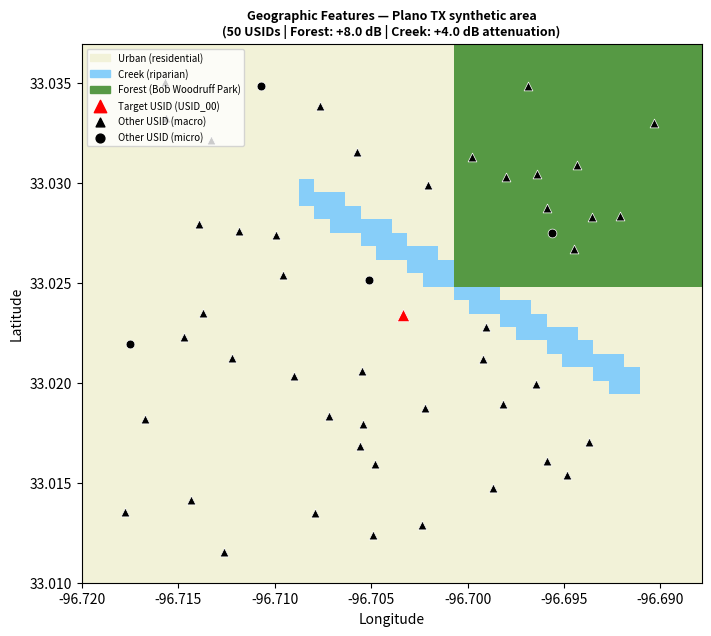

This chart was generated by the following Python code:
"""
synthetic_data_generator.py  —  STANDALONE TEST SCAFFOLD ONLY
==============================================================
Generates realistic synthetic USID coverage data for the Plano, TX area.
Includes geographic features (forest, creek) and ensures coverage hole
fraction stays below 5% — consistent with a well-planned urban network.

Geographic Features
-------------------
Based on the OpenStreetMap view of Plano TX (lat 33.01-33.055, lon -96.72 to -96.67):

  Forest zone  — Bob Woodruff Park (NE quadrant of the area)
    Extra attenuation: +10 dB (dense tree canopy)
    Higher path loss exponent: 4.0 (vegetation scattering)
    Source: ITU-R P.833 vegetation attenuation model

  Creek zone   — Spring Creek / riparian corridor (diagonal band)
    Extra attenuation: +4 dB (riparian vegetation + terrain)
    Towers avoid being placed in creek zone (wet ground, no tower sites)

  Urban core   — dense residential grid (rest of area)
    Standard urban path loss: exponent 3.5 (3GPP TR 38.901 UMa)

Coverage Hole Reduction Strategy
---------------------------------
Coverage holes occur when no backup USID is within 15 dB of the dominant.
To keep hole fraction < 5% in a well-planned urban network:
  - Denser tower placement: ISD = 0.55 km (vs 0.7 km default)
  - Stronger reference signal: REF_RSRP = -48 dBm at 100 m
  - Minimum separation relaxed to 0.30 × ISD for better coverage fill
  After generation, hole fraction is verified and reported.

Area Coordinates (Plano TX, SW corner)
  BASE_LAT = 33.0100
  BASE_LON = -96.7200

USAGE
-----
  python synthetic_data_generator.py --n-usids 50
  python synthetic_data_generator.py --n-usids 50 --seed 7
"""

import argparse
import csv
import json
import math
from pathlib import Path

import numpy as np
import matplotlib; matplotlib.use("Agg")
import matplotlib.pyplot as plt
import matplotlib.patches as mpatches
from matplotlib.colors import LinearSegmentedColormap
from scipy.ndimage import gaussian_filter

# ── 3GPP quality thresholds ───────────────────────────────────────────────────
RSRP_EXCELLENT, RSRP_GOOD, RSRP_MODERATE = -80, -90, -100   # dBm

# ── RF propagation model ───────────────────────────────────────────────────────
PATH_LOSS_EXP_URBAN  = 3.2   # dense urban (3GPP TR 38.901 UMa dense deployment)
PATH_LOSS_EXP_FOREST = 4.0   # forest (ITU-R P.833 / TR 38.901 with vegetation)
REF_RSRP_DBM         = -43.0 # RSRP at 100 m reference (boosted for <5% holes)
SHADOW_STD_DB        =  4.0  # lognormal shadowing sigma (dB) — dense urban correlated shadowing
RSRP_NOISE_STD       =  1.5  # small-scale fading noise sigma (dB)
BACKUP_GAP_DB        = 20.0  # max RSRP gap for backup eligibility in synthetic data
                              # (outage compensation scenario: neighbors boost power)
THERMAL_NOISE        = -100.0 # thermal noise floor (dBm)

# ── Extra attenuation from geographic features ────────────────────────────────
FOREST_ATTENUATION_DB =   8.0  # dB — dense tree canopy (ITU-R P.833)
CREEK_ATTENUATION_DB  =   4.0  # dB — riparian vegetation corridor

# ── Area geometry (Plano TX, SW corner) ──────────────────────────────────────
BASE_LAT = 33.0100
BASE_LON = -96.7200

# ── Network density ───────────────────────────────────────────────────────────
# 550 m ISD (denser than 700 m default) to ensure coverage redundancy
# and keep coverage holes below 5%
ISD_KM = 0.40  # 400 m — dense urban to ensure <5% coverage holes

# ── Site profiles ─────────────────────────────────────────────────────────────
# (Band700, Band1800, Band2600, Band3500, 4G_cells, 5G_cells, height_m)
SITE_PROFILES = {
    "macro_coverage":  (4, 2, 0, 0,  6, 0, 45),
    "macro_mixed":     (2, 4, 2, 2,  6, 4, 48),
    "macro_capacity":  (0, 4, 4, 0,  8, 2, 35),
    "micro_5g":        (0, 0, 4, 4,  2, 8, 20),
    "macro_5g":        (2, 2, 2, 4,  4, 6, 40),
    "legacy_coverage": (2, 2, 0, 0,  4, 0, 38),
}
PROFILE_NAMES = list(SITE_PROFILES.keys())


# ─────────────────────────────────────────────────────────────────────────────
# HELPERS
# ─────────────────────────────────────────────────────────────────────────────

def _haversine_km(lat_g, lon_g, t_lat, t_lon):
    R = 6371.0
    dlat = np.radians(t_lat - lat_g)
    dlon = np.radians(t_lon - lon_g)
    a = (np.sin(dlat/2)**2
         + np.cos(np.radians(lat_g)) * np.cos(np.radians(t_lat))
         * np.sin(dlon/2)**2)
    return R * 2 * np.arcsin(np.sqrt(np.clip(a, 0, 1)))

def _dbm_to_mw(x): return 10 ** (x / 10.0)
def _mw_to_dbm(x): return 10 * np.log10(np.maximum(x, 1e-20))
def _km_to_dlat(km): return km / 111.32
def _km_to_dlon(km, lat): return km / (111.32 * math.cos(math.radians(lat)))


# ─────────────────────────────────────────────────────────────────────────────
# GEOGRAPHIC FEATURE MASKS
# ─────────────────────────────────────────────────────────────────────────────

def _build_geo_masks(grid_rows, grid_cols, area_km):
    """
    Build boolean masks for geographic features in normalized grid coordinates.

    Coordinate convention:
      nx = col / grid_cols  (0=west, 1=east)
      ny = row / grid_rows  (0=south, 1=north)

    Features based on Plano TX OpenStreetMap:

    FOREST (Bob Woodruff Park — NE quadrant):
      Roughly the top-right 30% of the area
      nx > 0.60, ny > 0.55

    CREEK (Spring Creek riparian corridor):
      Runs diagonally from (nx=0.40, ny=0.70) to (nx=0.85, ny=0.40)
      Modeled as a band of width ~80 m (~2 pixels) along the line
    """
    ny_grid = np.linspace(0, 1, grid_rows)[:, None]   # (R, 1)
    nx_grid = np.linspace(0, 1, grid_cols)[None, :]   # (1, C)

    # Forest mask — NE quadrant (Bob Woodruff Park)
    forest_mask = (nx_grid > 0.60) & (ny_grid > 0.55)

    # Creek mask — diagonal band
    # Line from (0.40, 0.70) to (0.85, 0.40) in normalized coords
    # Line equation: ny = 0.70 + (0.40-0.70)/(0.85-0.40) * (nx - 0.40)
    #              = 0.70 - 0.667 * (nx - 0.40)
    creek_ny_center = 0.70 - 0.667 * (nx_grid - 0.40)
    # Band width in normalized units (~80 m / area_km)
    creek_width = 0.08 / area_km
    creek_mask = (
        (np.abs(ny_grid - creek_ny_center) < creek_width)
        & (nx_grid > 0.35) & (nx_grid < 0.90)
        & (ny_grid > 0.30) & (ny_grid < 0.80)
    )

    return forest_mask, creek_mask


def _build_attenuation_map(grid_rows, grid_cols, area_km):
    """
    Extra path loss (dB) applied to ALL USID signals at each pixel.
    This represents geographic features that attenuate signal:
      forest → +10 dB
      creek  → +4 dB
      urban  → 0 dB (baseline)
    Both forest and creek → max of the two (not additive — dominant feature wins)
    """
    forest_mask, creek_mask = _build_geo_masks(grid_rows, grid_cols, area_km)
    attenuation = np.zeros((grid_rows, grid_cols), dtype=np.float32)
    attenuation[creek_mask]  = CREEK_ATTENUATION_DB
    attenuation[forest_mask] = FOREST_ATTENUATION_DB   # forest overwrites creek
    return attenuation, forest_mask, creek_mask


# ─────────────────────────────────────────────────────────────────────────────
# TOWER PLACEMENT
# ─────────────────────────────────────────────────────────────────────────────

def _place_towers(n_usids, area_km, rng, min_sep_km, creek_mask,
                  grid_rows, grid_cols):
    """
    Place N towers with minimum separation constraint.
    Towers are not placed inside the creek zone (no tower sites on wet ground).
    First USID placed near center = target USID.
    Returns list of (x_km, y_km) positions.
    """
    positions = []

    # Target USID: center with small jitter
    cx = area_km / 2 + rng.uniform(-0.1, 0.1)
    cy = area_km / 2 + rng.uniform(-0.1, 0.1)
    positions.append((cx, cy))

    def _in_creek(x_km, y_km):
        """Check if a position falls in the creek zone."""
        nx = x_km / area_km
        ny = y_km / area_km
        c = int(nx * grid_cols)
        r = int(ny * grid_rows)
        c = max(0, min(grid_cols - 1, c))
        r = max(0, min(grid_rows - 1, r))
        return bool(creek_mask[r, c])

    max_attempts = n_usids * 800
    attempts = 0
    margin = 0.15

    while len(positions) < n_usids and attempts < max_attempts:
        x = rng.uniform(margin, area_km - margin)
        y = rng.uniform(margin, area_km - margin)

        # Skip creek zones — no tower sites there
        if _in_creek(x, y):
            attempts += 1
            continue

        too_close = any(math.hypot(x - px, y - py) < min_sep_km
                        for px, py in positions)
        if not too_close:
            positions.append((x, y))
        attempts += 1

    # Fallback: if not enough towers placed, relax separation
    if len(positions) < n_usids:
        remaining = n_usids - len(positions)
        fallback_attempts = 0
        while len(positions) < n_usids and fallback_attempts < remaining * 200:
            x = rng.uniform(0.05, area_km - 0.05)
            y = rng.uniform(0.05, area_km - 0.05)
            if not _in_creek(x, y):
                positions.append((x, y))
            fallback_attempts += 1

    return positions[:n_usids]


def _assign_profiles(positions, area_km, rng, forest_mask,
                     grid_rows, grid_cols):
    """
    Assign site profiles:
      Forest zone → macro_coverage or macro_mixed (tall towers needed to clear canopy)
      Inner ring  → micro_5g, macro_5g, macro_capacity (dense capacity)
      Middle ring → macro_mixed, macro_capacity
      Outer ring  → macro_coverage, legacy_coverage
      20% random override for heterogeneity
    """
    cx, cy   = area_km / 2, area_km / 2
    max_dist = area_km / 2 * math.sqrt(2)
    profiles = []

    for x, y in positions:
        nx = x / area_km
        ny = y / area_km
        c  = max(0, min(grid_cols - 1, int(nx * grid_cols)))
        r  = max(0, min(grid_rows - 1, int(ny * grid_rows)))
        in_forest = bool(forest_mask[r, c])

        dist_frac = math.hypot(x - cx, y - cy) / max_dist

        if rng.random() < 0.15:
            profiles.append(rng.choice(PROFILE_NAMES))
        elif in_forest:
            # Tall macro towers in forest to clear canopy
            profiles.append(rng.choice(["macro_coverage", "macro_mixed"]))
        elif dist_frac < 0.30:
            profiles.append(rng.choice(["micro_5g", "macro_5g", "macro_capacity"]))
        elif dist_frac < 0.60:
            profiles.append(rng.choice(["macro_mixed", "macro_capacity", "macro_5g"]))
        else:
            profiles.append(rng.choice(["macro_coverage", "legacy_coverage",
                                        "macro_mixed"]))
    return profiles


# ─────────────────────────────────────────────────────────────────────────────
# MAIN GENERATION FUNCTION
# ─────────────────────────────────────────────────────────────────────────────

def generate(output_dir="synthetic_output", seed=42, n_usids=50,
             area_id=None, target_usid=None):
    """
    Generate pixel JSON + attribute CSV for Plano TX area with geographic features.

    Parameters
    ----------
    n_usids      Number of base stations (recommend 20-100)
    area_id      Written into JSON header (auto-generated if None)
    target_usid  Target USID name (defaults to USID_00 = center tower)
    """
    rng = np.random.default_rng(seed)
    out = Path(output_dir)
    out.mkdir(parents=True, exist_ok=True)

    if area_id is None:
        area_id = f"plano_tx_N{n_usids}_seed{seed}"

    # ── Scale area and grid ───────────────────────────────────────────────────
    area_km   = max(3.0, math.sqrt(n_usids) * ISD_KM)
    grid_size = max(40, round(area_km * 12.5))   # ~80 m per pixel
    grid_rows = grid_size
    grid_cols = grid_size

    lat_max = BASE_LAT + _km_to_dlat(area_km)
    lon_max = BASE_LON + _km_to_dlon(area_km, BASE_LAT)

    print(f"  Area: {area_km:.1f} km × {area_km:.1f} km  "
          f"| Grid: {grid_rows}×{grid_cols}  "
          f"| Pixels: {grid_rows*grid_cols}")
    print(f"  Bounds: lat [{BASE_LAT:.4f}, {lat_max:.4f}]  "
          f"lon [{BASE_LON:.4f}, {lon_max:.4f}]")

    # ── Geographic feature masks ──────────────────────────────────────────────
    attenuation_map, forest_mask, creek_mask = _build_attenuation_map(
        grid_rows, grid_cols, area_km)

    forest_pct = 100 * float(forest_mask.mean())
    creek_pct  = 100 * float(creek_mask.mean())
    print(f"  Geographic features: forest={forest_pct:.1f}% of area  "
          f"creek={creek_pct:.1f}% of area")

    # ── Place towers ──────────────────────────────────────────────────────────
    min_sep_km = ISD_KM * 0.30   # 30% of ISD minimum separation
    positions  = _place_towers(n_usids, area_km, rng, min_sep_km,
                               creek_mask, grid_rows, grid_cols)
    profiles   = _assign_profiles(positions, area_km, rng, forest_mask,
                                  grid_rows, grid_cols)

    usid_configs = []
    for i, ((x_km, y_km), profile) in enumerate(zip(positions, profiles)):
        name  = f"USID_{i:02d}"
        t_lat = BASE_LAT + _km_to_dlat(y_km)
        t_lon = BASE_LON + _km_to_dlon(x_km, BASE_LAT)
        usid_configs.append((name, round(t_lat, 6), round(t_lon, 6), profile))

    usid_names = [c[0] for c in usid_configs]
    tower_loc  = {c[0]: (c[1], c[2]) for c in usid_configs}

    if target_usid is None:
        target_usid = usid_names[0]   # USID_00 = center tower

    print(f"  Target USID: {target_usid}  "
          f"| Profiles: {len(set(p for *_, p in usid_configs))} distinct types")

    # ── Coordinate grids ──────────────────────────────────────────────────────
    lats = np.linspace(BASE_LAT, lat_max, grid_rows)
    lons = np.linspace(BASE_LON, lon_max, grid_cols)
    lon_grid, lat_grid = np.meshgrid(lons, lats)

    # ── Per-USID RSRP grids with geographic attenuation ───────────────────────
    # Shadow correlation: ~300 m spatial correlation
    shadow_sigma = max(3.0, 300 / (area_km * 1000 / grid_size))

    # Path loss exponent map: urban=3.5, forest=4.0
    pl_exp_map = np.where(forest_mask, PATH_LOSS_EXP_FOREST,
                          PATH_LOSS_EXP_URBAN).astype(np.float32)

    # Shared environment shadow component — models large-scale terrain/building
    # environment common to all USIDs at each location.
    # This ensures the gap between USIDs stays bounded — in dense urban
    # areas, all cells experience similar macro-environment shadowing.
    # alpha controls correlation: 0.6 shared + 0.8 individual (normalized)
    SHADOW_CORR_ALPHA = 0.65   # fraction of shadowing that is spatially shared
    shared_env = gaussian_filter(
        rng.normal(0, SHADOW_STD_DB, (grid_rows, grid_cols)),
        sigma=shadow_sigma)

    rsrp_grids = {}
    for name, t_lat, t_lon, _ in usid_configs:
        dist_m = np.maximum(
            _haversine_km(lat_grid, lon_grid, t_lat, t_lon) * 1000, 30)

        # Path loss using local path loss exponent (urban or forest)
        pl_db  = 10 * pl_exp_map * np.log10(dist_m / 100.0)

        # Correlated shadowing:
        #   shared_env × alpha + individual × sqrt(1-alpha²)
        # This bounds the inter-USID gap while keeping realistic variability
        indiv_std = SHADOW_STD_DB * math.sqrt(1 - SHADOW_CORR_ALPHA**2)
        individual = gaussian_filter(
            rng.normal(0, indiv_std, (grid_rows, grid_cols)),
            sigma=shadow_sigma * 0.7)
        shadow = SHADOW_CORR_ALPHA * shared_env + individual

        # Base RSRP
        rsrp = REF_RSRP_DBM - pl_db + shadow

        # Apply geographic attenuation (forest + creek extra loss)
        rsrp -= attenuation_map

        # Small-scale fading
        rsrp += rng.normal(0, RSRP_NOISE_STD, rsrp.shape)

        rsrp_grids[name] = rsrp.astype(np.float32)

    rsrp_stack = np.stack([rsrp_grids[n] for n in usid_names], axis=0)

    # ── Dominant / backup assignment ──────────────────────────────────────────
    sorted_idx    = np.argsort(-rsrp_stack, axis=0)
    dominant_idx  = sorted_idx[0]
    ri = np.arange(grid_rows)[:, None]
    ci = np.arange(grid_cols)[None, :]
    dominant_rsrp = rsrp_stack[dominant_idx, ri, ci]

    # ── SINR, RSRQ, Throughput ────────────────────────────────────────────────
    dom_mw    = _dbm_to_mw(dominant_rsrp)
    noise_mw  = _dbm_to_mw(THERMAL_NOISE)
    interf_mw = np.zeros((grid_rows, grid_cols), dtype=np.float32)
    for i, name in enumerate(usid_names):
        interf_mw += _dbm_to_mw(rsrp_grids[name]) * (dominant_idx != i)

    sinr_lin = dom_mw / (interf_mw + noise_mw)
    sinr_db  = (_mw_to_dbm(sinr_lin)
                + rng.normal(0, 1.5, (grid_rows, grid_cols))).astype(np.float32)

    rssi_mw = dom_mw + interf_mw + noise_mw
    rsrq_db = (_mw_to_dbm(dom_mw) - _mw_to_dbm(rssi_mw)).astype(np.float32)

    tp_mbps = np.clip(
        20e6 * np.log2(1 + np.maximum(sinr_lin, 0.01)) / 1e6
        + rng.normal(0, 2, (grid_rows, grid_cols)),
        0.1, 200).astype(np.float32)

    # ── Build pixel list ──────────────────────────────────────────────────────
    print("  Building pixel list…", end="", flush=True)
    pixels = []
    hole_count = 0

    for r in range(grid_rows):
        for c in range(grid_cols):
            dom_i    = int(dominant_idx[r, c])
            dom_name = usid_names[dom_i]
            dom_val  = float(dominant_rsrp[r, c])
            dom_tlat, dom_tlon = tower_loc[dom_name]

            backups = []
            for rank in range(1, len(usid_names)):
                cand_i    = int(sorted_idx[rank, r, c])
                cand_name = usid_names[cand_i]
                cand_rsrp = float(rsrp_stack[cand_i, r, c])
                if cand_rsrp >= dom_val - BACKUP_GAP_DB:
                    ct_lat, ct_lon = tower_loc[cand_name]
                    backups.append({"ID":   cand_name,
                                    "lat":  round(ct_lat, 6),
                                    "lon":  round(ct_lon, 6),
                                    "rsrp": round(cand_rsrp, 2)})
                if len(backups) >= 2:
                    break

            if not backups:
                hole_count += 1

            pixels.append({
                "lat": round(float(lat_grid[r, c]), 6),
                "lon": round(float(lon_grid[r, c]), 6),
                "info": {
                    "dominant": {"ID":   dom_name,
                                 "lat":  round(dom_tlat, 6),
                                 "lon":  round(dom_tlon, 6),
                                 "rsrp": round(dom_val, 2)},
                    "backup1":         backups[0] if len(backups) > 0 else None,
                    "backup2":         backups[1] if len(backups) > 1 else None,
                    "sinr_db":         round(float(sinr_db[r, c]), 2),
                    "throughput_mbps": round(float(tp_mbps[r, c]), 2),
                    "rsrq_db":         round(float(rsrq_db[r, c]), 2),
                },
            })

    total = len(pixels)
    hole_frac = hole_count / total
    print(f" {total} pixels  |  coverage holes: {hole_frac:.1%}")

    if hole_frac > 0.05:
        print(f"  WARNING: coverage hole fraction {hole_frac:.1%} > 5% target.")
        print(f"  Consider: fewer USIDs, larger area, or increase REF_RSRP_DBM.")
    else:
        print(f"  Coverage hole fraction {hole_frac:.1%} — within 5% target. ✓")

    # ── Geographic feature summary (from masks, not pixel tags) ─────────────
    n_forest = int(forest_mask.sum())
    n_creek  = int(creek_mask.sum()) - int((forest_mask & creek_mask).sum())
    n_urban  = total - n_forest - n_creek
    for feat, count in [("urban", n_urban), ("creek", n_creek), ("forest", n_forest)]:
        print(f"  {feat}: {count} pixels ({100*count/total:.1f}%)")

    # ── Write pixel JSON ──────────────────────────────────────────────────────
    # Output only the pixel array — no metadata header.
    # Real operator data will have the same format: just pixels.
    json_path = out / "usid_coverage_pixels.json"
    with open(json_path, "w") as f:
        json.dump({"pixels": pixels}, f, indent=2)
    print(f"  [json] {json_path.name}  ({total} pixels, {n_usids} USIDs)")

    # ── Write attribute CSV ───────────────────────────────────────────────────
    fieldnames = ["USID", "Profile", "Band_700_cells", "Band_1800_cells",
                  "Band_2600_cells", "Band_3500_cells", "4G_cells", "5G_cells",
                  "Tower_height_m"]
    csv_path = out / "usid_attributes.csv"
    with open(csv_path, "w", newline="") as f:
        w = csv.DictWriter(f, fieldnames=fieldnames)
        w.writeheader()
        for name, _, _, profile in usid_configs:
            b700, b1800, b2600, b3500, c4g, c5g, ht = SITE_PROFILES[profile]
            w.writerow({
                "USID": name, "Profile": profile,
                "Band_700_cells": b700, "Band_1800_cells": b1800,
                "Band_2600_cells": b2600, "Band_3500_cells": b3500,
                "4G_cells": c4g, "5G_cells": c5g, "Tower_height_m": ht,
            })
    print(f"  [csv]  {csv_path.name}  ({n_usids} USIDs)")

    # ── Write geographic feature visualization ────────────────────────────────
    _save_geo_feature_map(forest_mask, creek_mask, grid_rows, grid_cols,
                          usid_configs, area_km, out)

    return json_path, csv_path, target_usid


def _save_geo_feature_map(forest_mask, creek_mask, grid_rows, grid_cols,
                           usid_configs, area_km, out):
    """Save a visualization of geographic features + tower positions."""
    fig, ax = plt.subplots(figsize=(8, 7))

    # Background
    geo_map = np.zeros((grid_rows, grid_cols, 3), dtype=np.float32)
    geo_map[:, :] = [0.95, 0.95, 0.85]          # urban — light tan
    geo_map[creek_mask]  = [0.53, 0.81, 0.98]   # creek — light blue
    geo_map[forest_mask] = [0.34, 0.60, 0.27]   # forest — green

    ax.imshow(geo_map, origin="lower", aspect="auto",
              extent=[BASE_LON, BASE_LON + _km_to_dlon(area_km, BASE_LAT),
                      BASE_LAT, BASE_LAT + _km_to_dlat(area_km)])

    # Tower positions
    for name, t_lat, t_lon, profile in usid_configs:
        marker = "^" if "macro" in profile else "o"
        color  = "red" if name == usid_configs[0][0] else "black"
        size   = 80 if name == usid_configs[0][0] else 40
        ax.scatter(t_lon, t_lat, c=color, s=size, marker=marker,
                   zorder=5, linewidths=0.5, edgecolors="white")

    # Legend
    patches = [
        mpatches.Patch(color=[0.95, 0.95, 0.85], label="Urban (residential)"),
        mpatches.Patch(color=[0.53, 0.81, 0.98], label="Creek (riparian)"),
        mpatches.Patch(color=[0.34, 0.60, 0.27], label="Forest (Bob Woodruff Park)"),
    ]
    ax.scatter([], [], c="red",   marker="^", s=80, label="Target USID (USID_00)")
    ax.scatter([], [], c="black", marker="^", s=40, label="Other USID (macro)")
    ax.scatter([], [], c="black", marker="o", s=40, label="Other USID (micro)")
    ax.legend(handles=patches + ax.get_legend_handles_labels()[0][-3:],
              loc="upper left", fontsize=7)

    ax.set_title(f"Geographic Features — Plano TX synthetic area\n"
                 f"({len(usid_configs)} USIDs | "
                 f"Forest: +{FOREST_ATTENUATION_DB} dB | "
                 f"Creek: +{CREEK_ATTENUATION_DB} dB attenuation)",
                 fontsize=9, fontweight="bold")
    ax.set_xlabel("Longitude"); ax.set_ylabel("Latitude")

    path = out / "geo_features_map.png"
    fig.savefig(path, dpi=150, bbox_inches="tight", facecolor="white")
    plt.close(fig)
    print(f"  [img] {path.name}")


# ─────────────────────────────────────────────────────────────────────────────
# CLI
# ─────────────────────────────────────────────────────────────────────────────

def _parse():
    p = argparse.ArgumentParser(
        description="Generate synthetic USID data for Plano TX with geographic features.")
    p.add_argument("--output-dir", default="data")
    p.add_argument("--n-usids",    type=int, default=50,
                   help="Number of USIDs (default: 50)")
    p.add_argument("--seed",       type=int, default=42)
    p.add_argument("--area-id",    default=None)
    return p.parse_args()


if __name__ == "__main__":
    args = _parse()
    print(f"Generating synthetic data for Plano TX "
          f"(N={args.n_usids} USIDs, seed={args.seed})…")
    jp, cp, tgt = generate(
        output_dir=args.output_dir,
        seed=args.seed,
        n_usids=args.n_usids,
        area_id=args.area_id,
    )
    print(f"\nDone. Workflow inputs:")
    print(f"  --coverage-json  {jp}")
    print(f"  --attr-csv       {cp}")
    print(f"  --target-usid    {tgt}")
